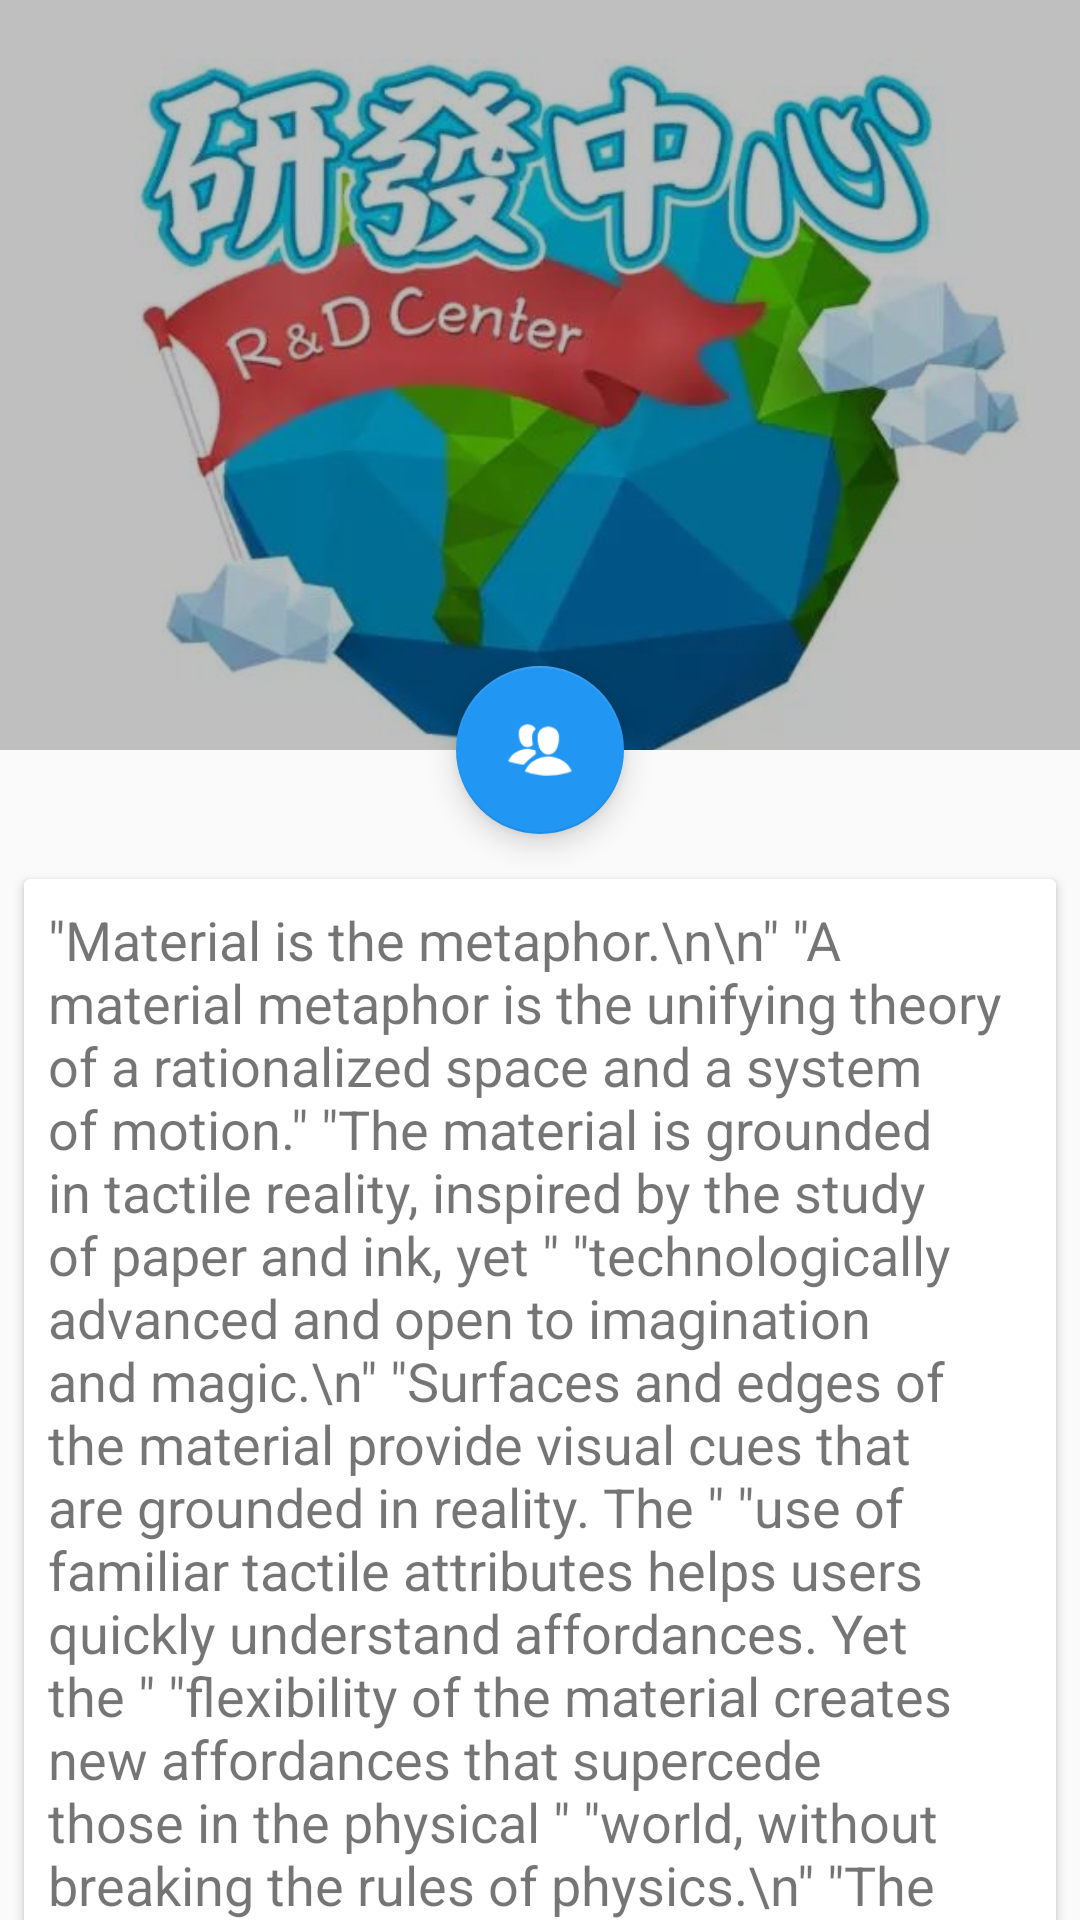

The Android layout XML behind this screen, and the referenced resources:
<!-- AndroidManifest.xml: application theme AppTheme -->
<!-- res/layout/activity_detail.xml -->
<?xml version="1.0" encoding="utf-8"?>
<androidx.coordinatorlayout.widget.CoordinatorLayout xmlns:android="http://schemas.android.com/apk/res/android"
    xmlns:app="http://schemas.android.com/apk/res-auto"
    xmlns:tools="http://schemas.android.com/tools"
    android:layout_width="match_parent"
    android:layout_height="match_parent"
    android:fitsSystemWindows="true"
    tools:context=".ui.activity.DetailActivity">

    <com.google.android.material.appbar.AppBarLayout
        android:id="@+id/app_bar"
        android:layout_width="match_parent"
        android:layout_height="@dimen/app_bar_height"
        android:theme="@style/ThemeOverlay.AppCompat.Dark"
        android:fitsSystemWindows="true"
        >

        <com.google.android.material.appbar.CollapsingToolbarLayout
            android:id="@+id/toolbar_layout"
            android:layout_width="match_parent"
            android:layout_height="match_parent"
            android:fitsSystemWindows="true"
            app:contentScrim="?attr/colorPrimary"
            app:layout_scrollFlags="scroll|exitUntilCollapsed"
            app:toolbarId="@+id/toolbar_detail">

            <ImageView
                android:id="@+id/imageView_detail_head"
                android:layout_width="match_parent"
                android:layout_height="match_parent"
                android:scaleType="centerCrop"
                android:src="@drawable/logo_b"
                app:layout_collapseMode="parallax"
                android:fitsSystemWindows="true"
                android:contentDescription="@string/image_is_blank" />


            <ImageView
                android:layout_width="match_parent"
                android:layout_height="match_parent"
                android:background="#40000000"
                app:layout_collapseMode="parallax"
                android:fitsSystemWindows="true"
                android:contentDescription="@string/image_is_blank" />



            <androidx.appcompat.widget.Toolbar
                android:id="@+id/toolbar_detail"
                android:layout_width="match_parent"
                android:layout_height="?attr/actionBarSize"
                android:theme="@style/ThemeOverlay.AppCompat.Dark"
                app:layout_collapseMode="pin"
                 />

        </com.google.android.material.appbar.CollapsingToolbarLayout>
    </com.google.android.material.appbar.AppBarLayout>


    <androidx.core.widget.NestedScrollView
        android:layout_width="match_parent"
        android:layout_height="match_parent"
        android:layout_marginTop="35dp"
        app:layout_behavior="@string/appbar_scrolling_view_behavior"
        tools:context=".ui.activity.DetailActivity"
        >
        <androidx.cardview.widget.CardView
            android:layout_width="match_parent"
            android:layout_height="wrap_content"
            android:layout_margin="8dp"
            app:cardElevation="2dp">
            <TextView
                android:id="@+id/textView_detail_introduction"
                android:textSize="18sp"
                android:layout_width="wrap_content"
                android:layout_height="wrap_content"
                android:layout_margin="8dp"
                android:text="@string/large_text" />
        </androidx.cardview.widget.CardView>


    </androidx.core.widget.NestedScrollView>

    <com.google.android.material.floatingactionbutton.FloatingActionButton
        android:id="@+id/fab"
        android:layout_width="wrap_content"
        android:layout_height="wrap_content"
        android:background="#2196F3"
        app:layout_anchor="@id/app_bar"
        app:layout_anchorGravity="bottom|center"
        app:srcCompat="@drawable/enroll_white_64" />

</androidx.coordinatorlayout.widget.CoordinatorLayout>
<!-- resources referenced by this layout -->
<resources>
  <dimen name="app_bar_height">250dp</dimen>
  <string name="image_is_blank">image is blank</string>
  <color name="colorAccent">#2196F3</color>
</resources>
